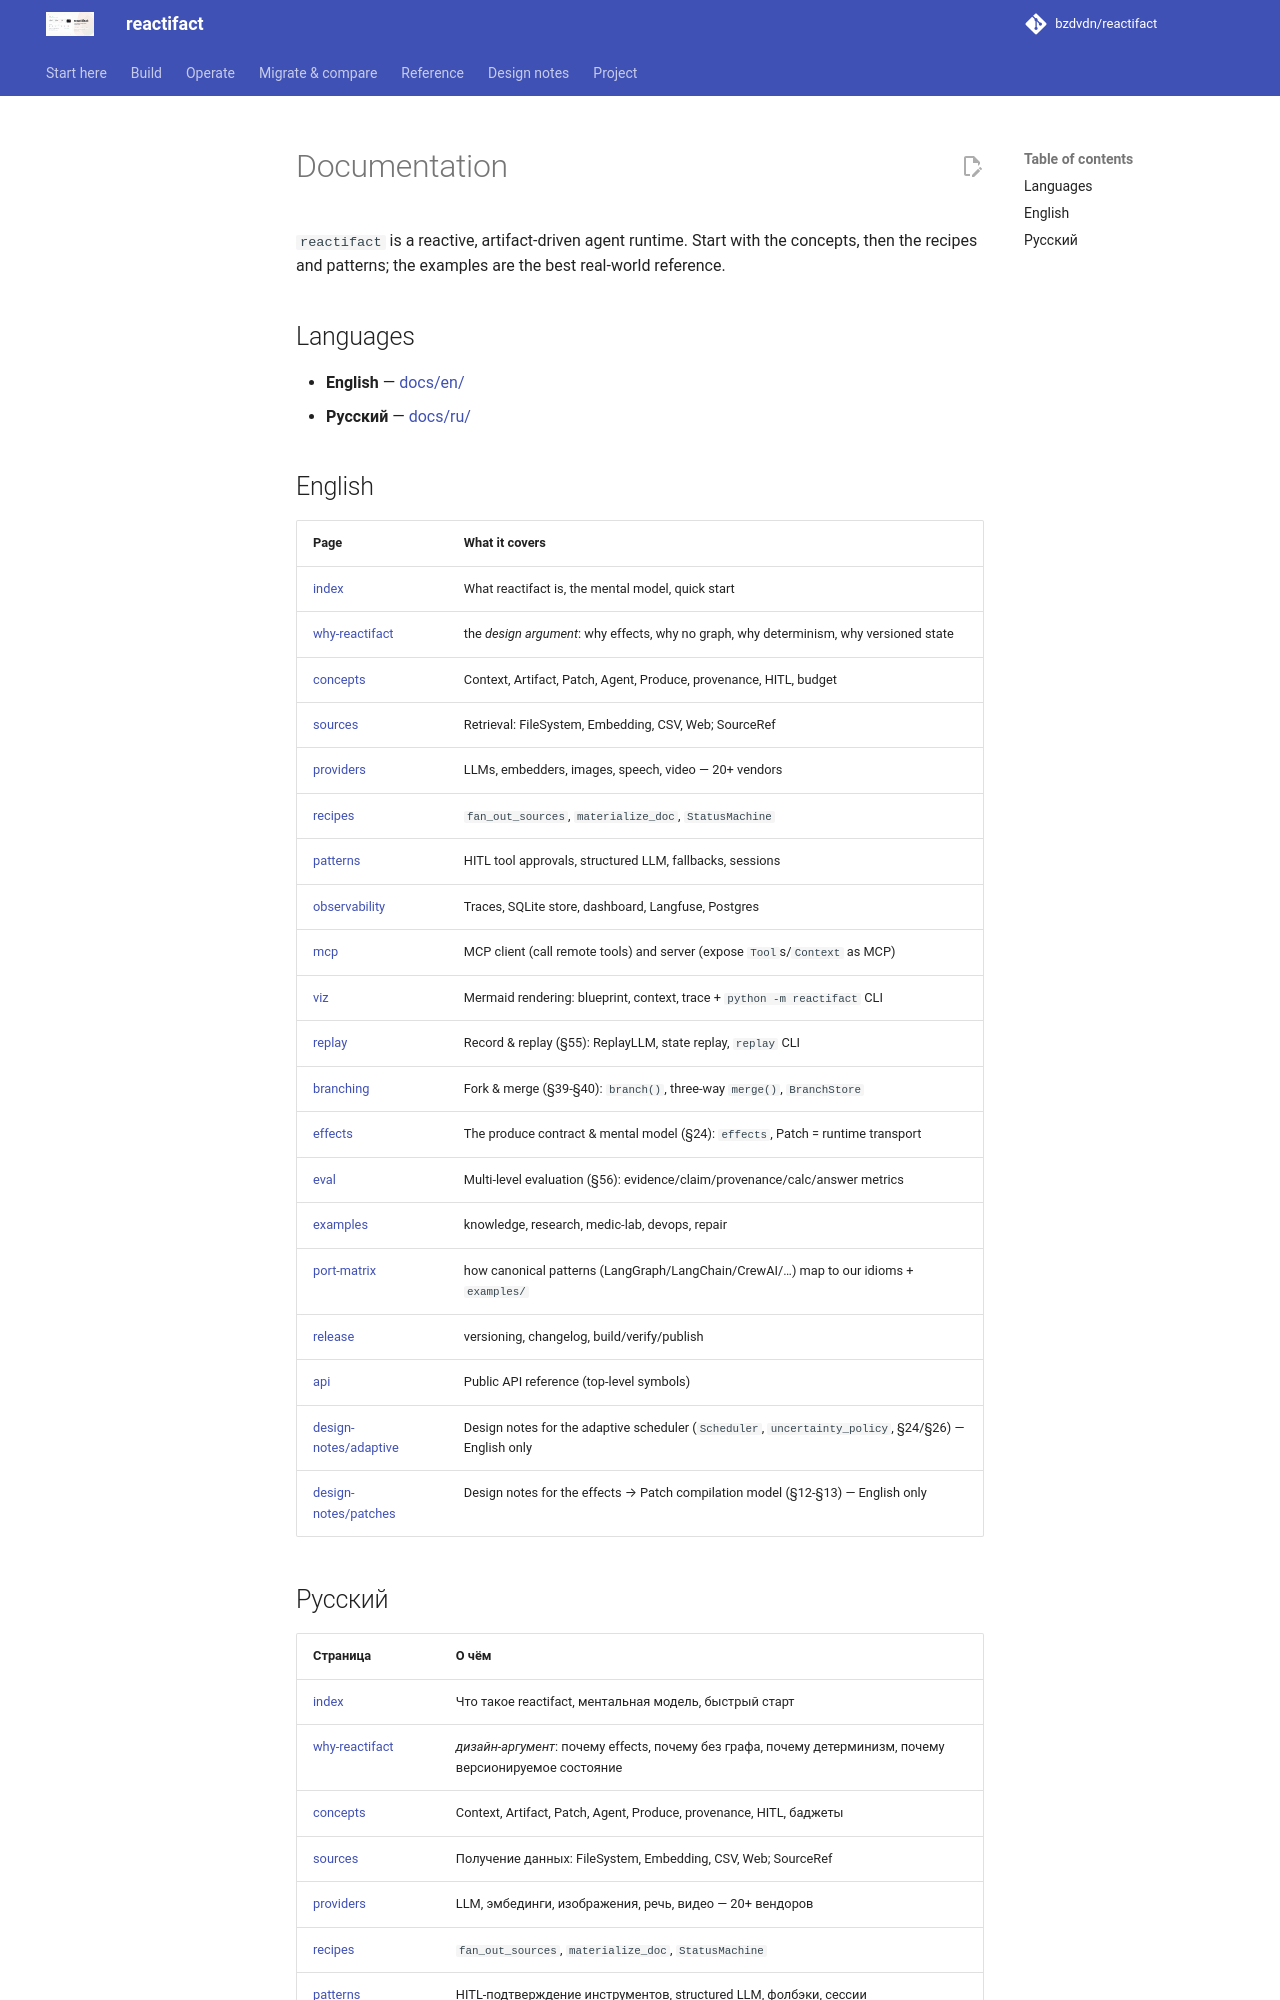

repository: bzdvdn/reactifact · page: index.html · generator: mkdocs

# Documentation

`reactifact` is a reactive, artifact-driven agent runtime. Start with the
concepts, then the recipes and patterns; the examples are the best real-world
reference.

## Languages

- **English** — [docs/en/](en/index.md)
- **Русский** — [docs/ru/](ru/index.md)

## English

| Page | What it covers |
| --- | --- |
| [index](en/index.md) | What reactifact is, the mental model, quick start |
| [why-reactifact](en/why-reactifact.md) | the *design argument*: why effects, why no graph, why determinism, why versioned state |
| [concepts](en/concepts.md) | Context, Artifact, Patch, Agent, Produce, provenance, HITL, budget |
| [sources](en/sources.md) | Retrieval: FileSystem, Embedding, CSV, Web; SourceRef |
| [providers](en/providers.md) | LLMs, embedders, images, speech, video — 20+ vendors |
| [recipes](en/recipes.md) | `fan_out_sources`, `materialize_doc`, `StatusMachine` |
| [patterns](en/patterns.md) | HITL tool approvals, structured LLM, fallbacks, sessions |
| [observability](en/observability.md) | Traces, SQLite store, dashboard, Langfuse, Postgres |
| [mcp](en/mcp.md) | MCP client (call remote tools) and server (expose `Tool`s/`Context` as MCP) |
| [viz](en/viz.md) | Mermaid rendering: blueprint, context, trace + `python -m reactifact` CLI |
| [replay](en/replay.md) | Record & replay (§55): ReplayLLM, state replay, `replay` CLI |
| [branching](en/branching.md) | Fork & merge (§39-§40): `branch()`, three-way `merge()`, `BranchStore` |
| [effects](en/effects.md) | The produce contract & mental model (§24): `effects`, Patch = runtime transport |
| [eval](en/eval.md) | Multi-level evaluation (§56): evidence/claim/provenance/calc/answer metrics |
| [examples](en/examples.md) | knowledge, research, medic-lab, devops, repair |
| [port-matrix](en/port-matrix.md) | how canonical patterns (LangGraph/LangChain/CrewAI/…) map to our idioms + `examples/` |
| [release](en/release.md) | versioning, changelog, build/verify/publish |
| [api](en/api.md) | Public API reference (top-level symbols) |
| [design-notes/adaptive](en/design-notes/adaptive.md) | Design notes for the adaptive scheduler (`Scheduler`, `uncertainty_policy`, §24/§26) — English only |
| [design-notes/patches](en/design-notes/patches.md) | Design notes for the effects → Patch compilation model (§12-§13) — English only |
